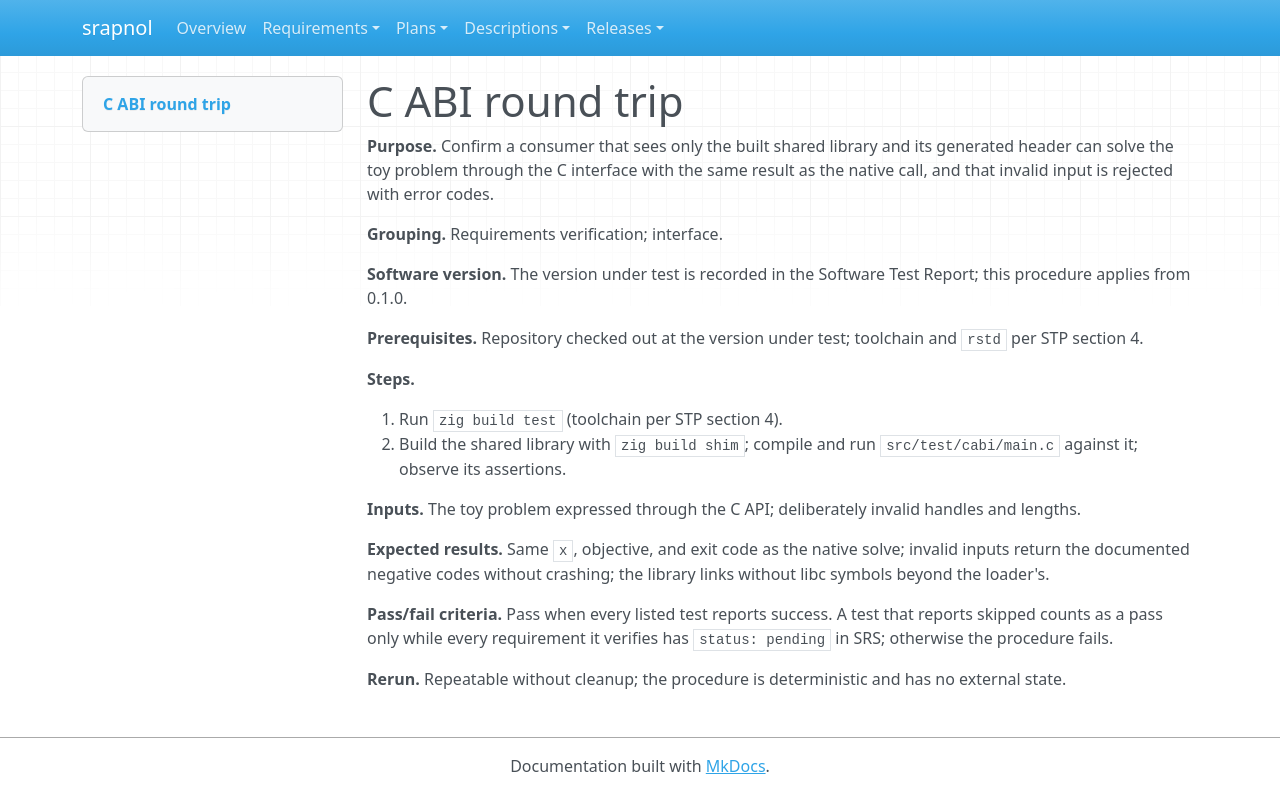

repository: emanspeaks/srapnol · page: tst/TST-029/index.html · generator: mkdocs

---
active: true
category: procedure
derived: false
level: 5.1
links:
- SRS-076: K0BpoaLQUnjVJKJjnfjruTwQYcnnE-i1CMl84_PwU9Y=
- SRS-077: -vDeiWYLkDvH12VZxq2pTtidosakjULJnYv7OLZnH7I=
- SRS-078: 66ym-kdDsvVMlOrfyjH_vmPPOs2oofx3dGiLmJk051Y=
- SRS-079: igjw_i0CsIiFGkP0XgYrIPyTDvNfFtnJgxLQ8bJ5IKc=
- SRS-080: r4PaD5NgoAH9QUHlUjccFMx7i8HvETCf5XtXxAWNW2E=
- SRS-108: NldqP2esuE5OpJDxnW_ZiJohH636XaaPGqZDnZT-Upg=
- SRS-109: jEUD3RZHrIpaknv9exV0mSMc4qRsmJsJHI9oMKVMDk8=
normative: true
ref: ''
reviewed: 8SDRMlKjIzuN6gS6i32XLWmKypMrndciS0aQSGmanVA=
status: pending
verification-method: Test
---

# C ABI round trip

**Purpose.** Confirm a consumer that sees only the built shared library and its generated header can solve the toy problem through the C interface with the same result as the native call, and that invalid input is rejected with error codes.

**Grouping.** Requirements verification; interface.

**Software version.** The version under test is recorded in the Software Test Report; this procedure applies from 0.1.0.

**Prerequisites.** Repository checked out at the version under test; toolchain and `rstd` per STP section 4.

**Steps.**

1. Run `zig build test` (toolchain per STP section 4).
2. Build the shared library with `zig build shim`; compile and run `src/test/cabi/main.c` against it; observe its assertions.

**Inputs.** The toy problem expressed through the C API; deliberately invalid handles and lengths.

**Expected results.** Same `x`, objective, and exit code as the native solve; invalid inputs return the documented negative codes without crashing; the library links without libc symbols beyond the loader's.

**Pass/fail criteria.** Pass when every listed test reports success. A test that reports skipped counts as a pass only while every requirement it verifies has `status: pending` in SRS; otherwise the procedure fails.

**Rerun.** Repeatable without cleanup; the procedure is deterministic and has no external state.
